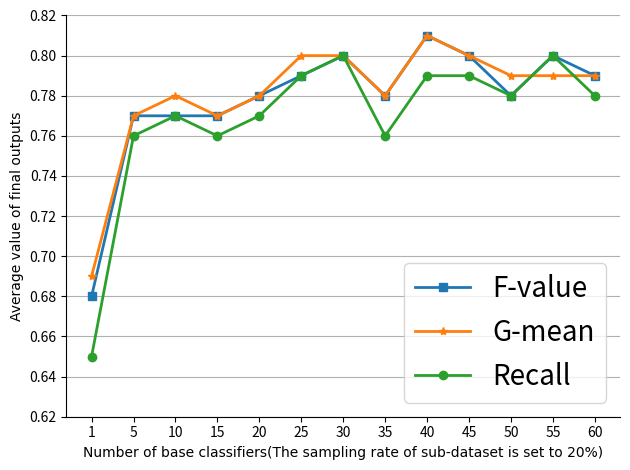

Generate this figure with matplotlib:
import matplotlib.pyplot as plt 
import matplotlib  
# matplotlib.use('Agg')

names = ['1', '5', '10', '15', '20', '25', '30', '35', '40', '45', '50', '55', '60']

x = range(len(names))

Recall = [0.65, 0.76, 0.77, 0.76, 0.77, 0.79, 0.80, 0.76, 0.79, 0.79, 0.78, 0.80, 0.78]
Fvalue = [0.68, 0.77, 0.77, 0.77, 0.78, 0.79, 0.80, 0.78, 0.81, 0.80, 0.78, 0.80, 0.79]
Gmean = [0.69, 0.77, 0.78, 0.77, 0.78, 0.80, 0.80, 0.78, 0.81, 0.80, 0.79, 0.79, 0.79]

#plt.plot(x, y, 'ro-')
#plt.plot(x, y1, 'bo-')
#pl.xlim(-1, 11) # 限定横轴的范围
#pl.ylim(-1, 110) # 限定纵轴的范围
# plt.rcParams['figure.figsize'] = (6.0, 4.0)

plt.plot(x, Fvalue, marker='s', ms=6, linewidth=2, label='F-value')
plt.plot(x, Gmean, marker='*', ms=6, linewidth=2, label='G-mean')
plt.plot(x, Recall, marker='o', ms=6, linewidth=2, label='Recall')

plt.legend(loc='lower right', fontsize=20) # 让图例生效
plt.grid(axis = 'y')
ax = plt.gca()
ax.spines['top'].set_color('none')
ax.spines['right'].set_color('none')

plt.xticks(x, names)
plt.margins(0.05)
plt.yticks([0.62, 0.64, 0.66, 0.68, 0.70, 0.72, 0.74, 0.76, 0.78, 0.80, 0.82])
plt.subplots_adjust(bottom=0.05)

font2 = {'family' : 'Times New Roman',
'weight' : 'normal',
'size'   : 10,
}
plt.xlabel("Number of base classifiers(The sampling rate of sub-dataset is set to 20%)",font2) #X轴标签
plt.ylabel("Average value of final outputs",font2) #Y轴标签
# plt.yticks(fontproperties = 'Times New Roman', size = 14)
# plt.xticks(fontproperties = 'Times New Roman', size = 14)

# plt.title("A simple plot") #标题
plt.tight_layout()

# plt.savefig("../result/number2.png")

plt.show()